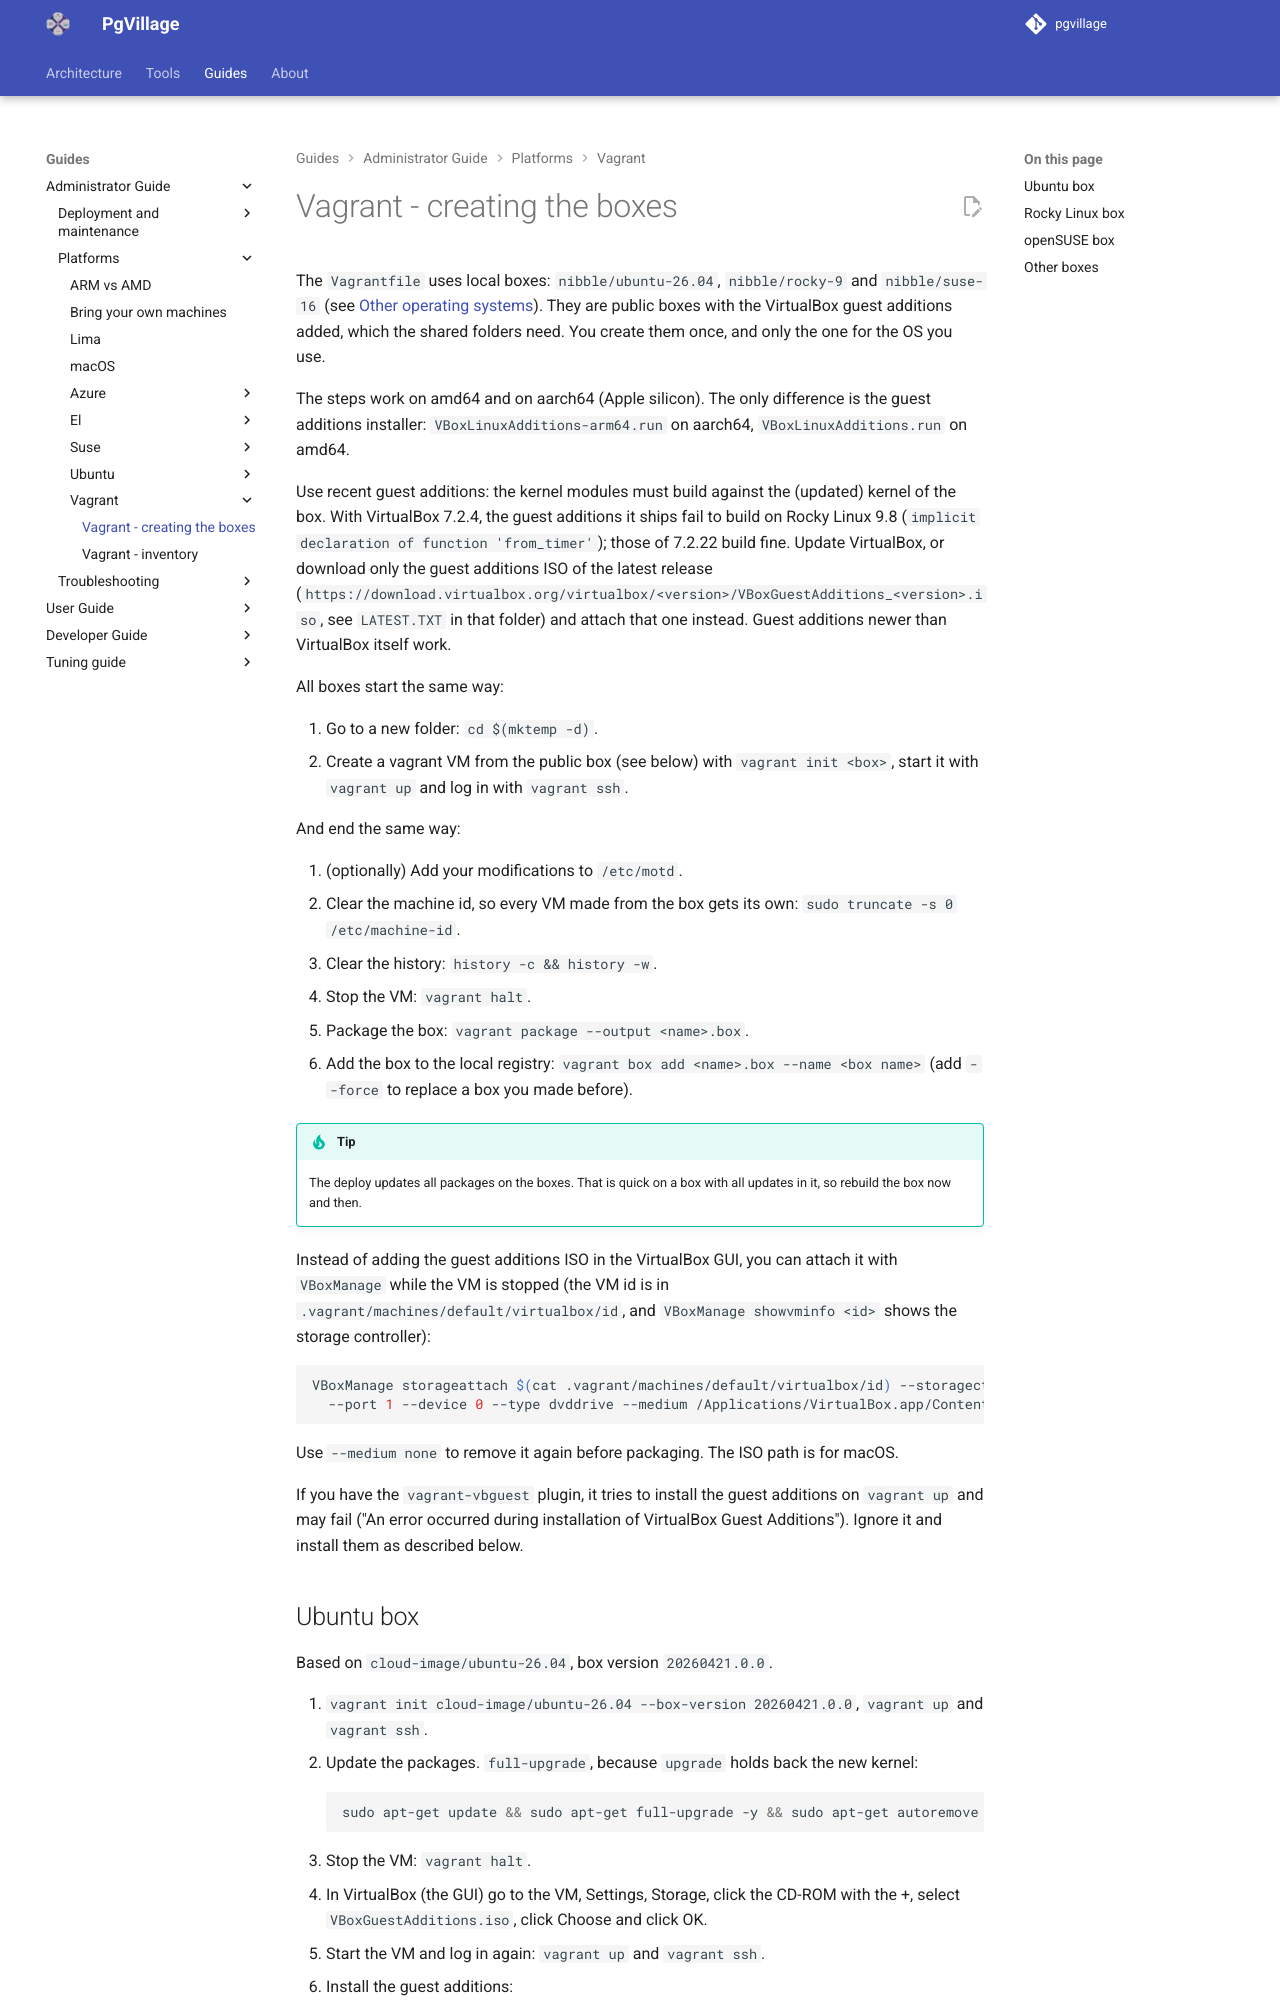

repository: pgvillage/pgvillage · page: v2.0.x/administrators-guide/platforms/vagrant/boxes/index.html · generator: mkdocs

---
title: Vagrant - creating the boxes
summary: Creating the Ubuntu, Rocky Linux and openSUSE vagrant boxes with the VirtualBox guest additions
authors:
  - Sebas Mannem
date: 2026-10-30
---

# Vagrant - creating the boxes

The `Vagrantfile` uses local boxes: `nibble/ubuntu-26.04`, `nibble/rocky-9` and `nibble/suse-16` (see
[Other operating systems](index.md#other-operating-systems)). They are public boxes with the VirtualBox guest
additions added, which the shared folders need. You create them once, and only the one for the OS you use.

The steps work on amd64 and on aarch64 (Apple silicon). The only difference is the guest additions installer:
`VBoxLinuxAdditions-arm64.run` on aarch64, `VBoxLinuxAdditions.run` on amd64.

Use recent guest additions: the kernel modules must build against the (updated) kernel of the box. With VirtualBox
7.2.4, the guest additions it ships fail to build on Rocky Linux 9.8 (`implicit declaration of function 'from_timer'`);
those of 7.2.22 build fine. Update VirtualBox, or download only the guest additions ISO of the latest release
(`https://download.virtualbox.org/virtualbox/<version>/VBoxGuestAdditions_<version>.iso`, see `LATEST.TXT` in that
folder) and attach that one instead. Guest additions newer than VirtualBox itself work.

All boxes start the same way:

1. Go to a new folder: `cd $(mktemp -d)`.
2. Create a vagrant VM from the public box (see below) with `vagrant init <box>`, start it with `vagrant up` and log in
   with `vagrant ssh`.

And end the same way:

1. (optionally) Add your modifications to `/etc/motd`.
2. Clear the machine id, so every VM made from the box gets its own: `sudo truncate -s 0 /etc/machine-id`.
3. Clear the history: `history -c && history -w`.
4. Stop the VM: `vagrant halt`.
5. Package the box: `vagrant package --output <name>.box`.
6. Add the box to the local registry: `vagrant box add <name>.box --name <box name>` (add `--force` to replace a
   box you made before).

!!! tip
    The deploy updates all packages on the boxes. That is quick on a box with all updates in it, so rebuild the box
    now and then.

Instead of adding the guest additions ISO in the VirtualBox GUI, you can attach it with `VBoxManage` while the VM is
stopped (the VM id is in `.vagrant/machines/default/virtualbox/id`, and `VBoxManage showvminfo <id>` shows the
storage controller):

```bash
VBoxManage storageattach $(cat .vagrant/machines/default/virtualbox/id) --storagectl "VirtIO Controller" \
  --port 1 --device 0 --type dvddrive --medium /Applications/VirtualBox.app/Contents/MacOS/VBoxGuestAdditions.iso
```

Use `--medium none` to remove it again before packaging. The ISO path is for macOS.

If you have the `vagrant-vbguest` plugin, it tries to install the guest additions on `vagrant up` and may fail
("An error occurred during installation of VirtualBox Guest Additions"). Ignore it and install them as described
below.
